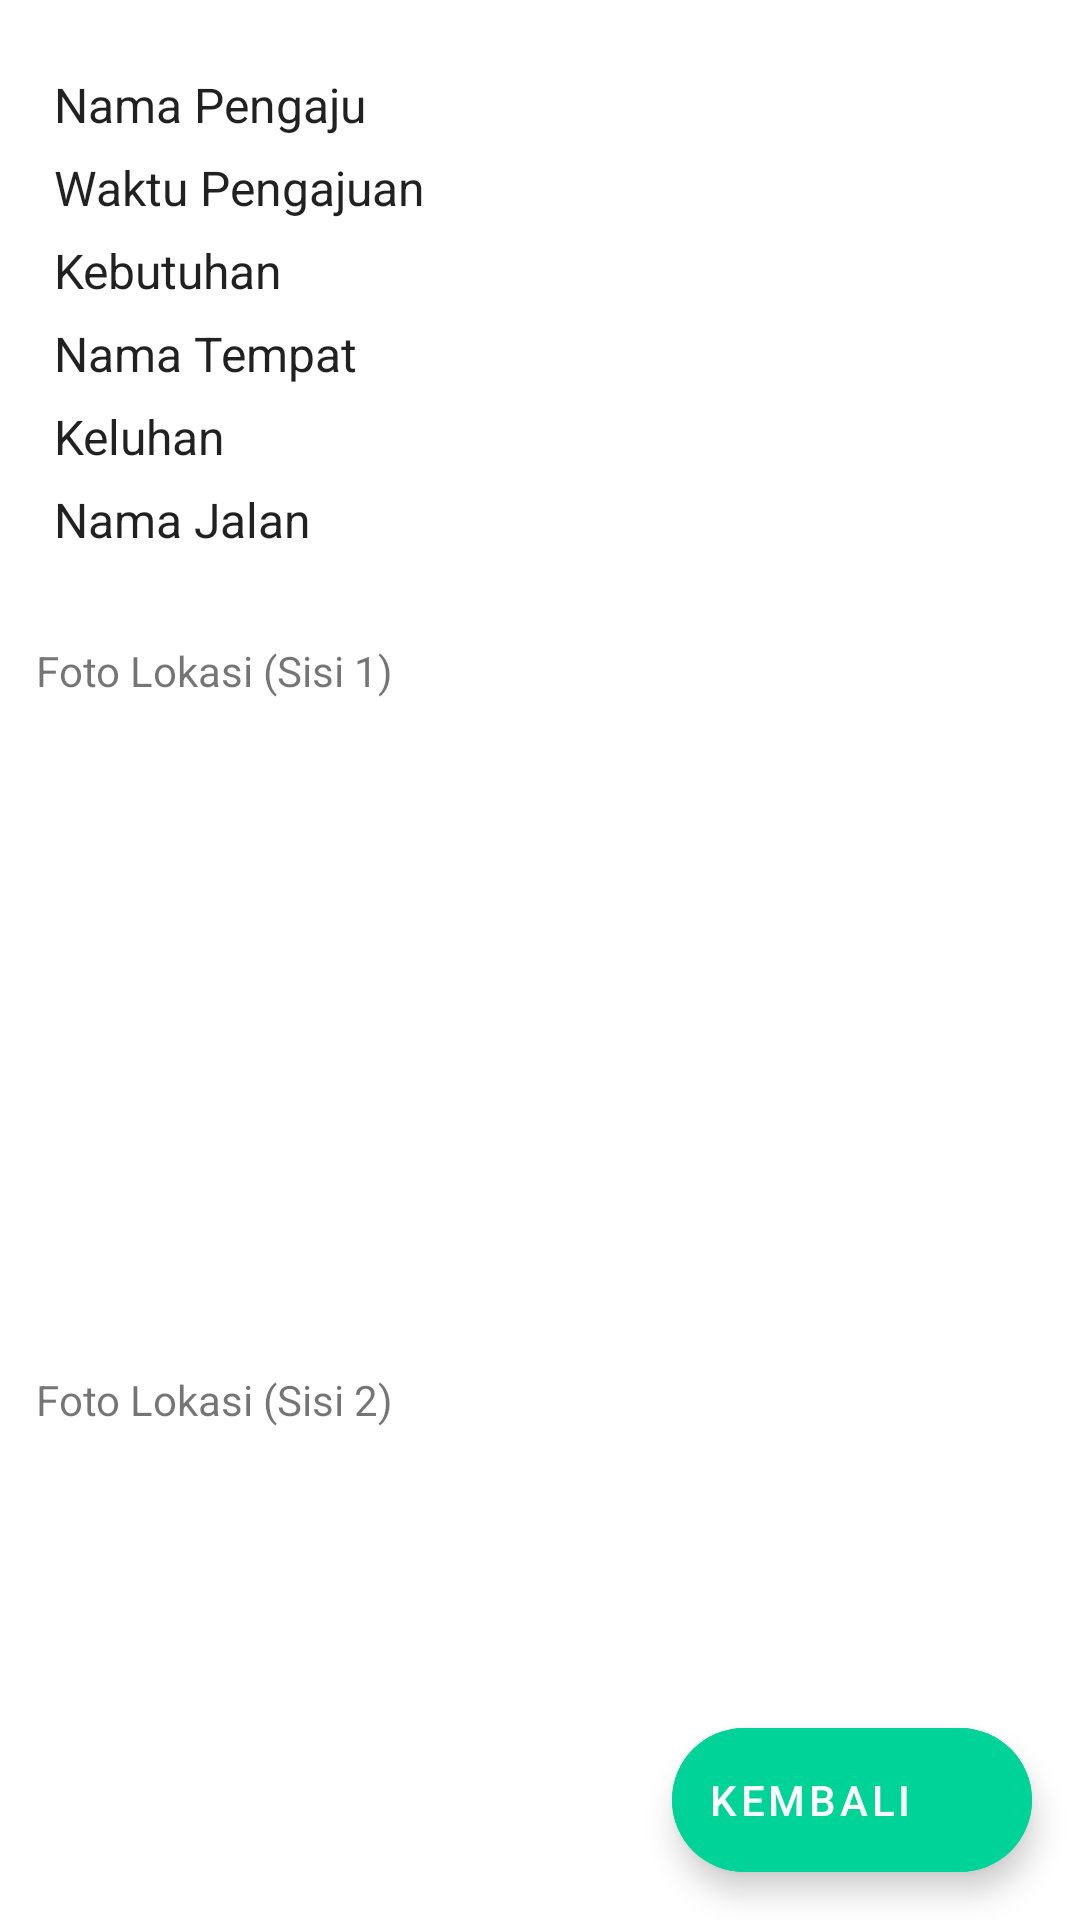

Reconstruct the res/layout file that produces this screen, plus the resources it refers to.
<!-- AndroidManifest.xml: application theme Theme.PengaduanKecelakaan -->
<!-- res/layout/fragment_detail_pengajuan.xml -->
<?xml version="1.0" encoding="utf-8"?>
<androidx.constraintlayout.widget.ConstraintLayout xmlns:android="http://schemas.android.com/apk/res/android"
    xmlns:app="http://schemas.android.com/apk/res-auto"
    xmlns:tools="http://schemas.android.com/tools"
    android:layout_width="match_parent"

    android:layout_height="fill_parent">

    <androidx.core.widget.NestedScrollView
        android:layout_width="match_parent"
        android:layout_height="fill_parent"
        app:layout_constraintTop_toTopOf="parent">

        <LinearLayout
            android:layout_width="match_parent"
            android:layout_height="wrap_content"
            android:orientation="vertical">

            <TableLayout
                android:id="@+id/tl_detail"
                android:layout_width="match_parent"
                android:layout_height="match_parent"
                android:layout_margin="@dimen/medium"
                android:layout_marginTop="16dp"
                android:padding="@dimen/small"
                android:visibility="visible"
                app:layout_constraintEnd_toEndOf="parent"
                app:layout_constraintStart_toStartOf="parent"
                app:layout_constraintTop_toTopOf="parent">

                <TableRow>

                    <TextView
                        style="@style/textBlack"
                        android:layout_width="wrap_content"
                        android:layout_height="wrap_content"
                        android:paddingRight="@dimen/medium"
                        android:text="Nama Pengaju" />

                    <TextView
                        android:id="@+id/tv_nama_pengaju"
                        style="@style/textBlack"
                        android:layout_weight="1"
                        android:inputType="textMultiLine"
                        android:layout_width="match_parent"
                        android:layout_height="wrap_content" />
                </TableRow>

                <TableRow>

                    <TextView
                        style="@style/textBlack"
                        android:layout_width="wrap_content"
                        android:layout_height="wrap_content"
                        android:paddingRight="@dimen/medium"
                        android:text="Waktu Pengajuan" />

                    <TextView
                        android:id="@+id/tv_waktu"
                        style="@style/textBlack"
                        android:layout_weight="1"
                        android:inputType="textMultiLine"
                        android:layout_width="match_parent"
                        android:layout_height="wrap_content" />
                </TableRow>

                <TableRow>

                    <TextView
                        style="@style/textBlack"
                        android:layout_width="wrap_content"
                        android:layout_height="wrap_content"
                        android:paddingRight="@dimen/medium"
                        android:text="Kebutuhan" />

                    <TextView
                        android:id="@+id/tv_rambu"
                        style="@style/textBlack"
                        android:layout_weight="1"
                        android:inputType="textMultiLine"
                        android:layout_width="match_parent"
                        android:layout_height="wrap_content" />
                </TableRow>

                <TableRow android:layout_width="wrap_content">

                    <TextView
                        style="@style/textBlack"
                        android:layout_width="wrap_content"
                        android:layout_height="wrap_content"
                        android:paddingRight="@dimen/medium"
                        android:text="Nama Tempat" />

                    <TextView
                        android:id="@+id/tv_nama_tempat"
                        style="@style/textBlack"
                        android:layout_weight="1"
                        android:inputType="textMultiLine"
                        android:layout_width="match_parent"
                        android:layout_height="wrap_content" />

                </TableRow>

                <TableRow>

                    <TextView
                        style="@style/textBlack"
                        android:layout_width="wrap_content"
                        android:layout_height="wrap_content"
                        android:paddingRight="@dimen/medium"
                        android:text="Keluhan" />

                    <TextView
                        android:id="@+id/tv_keluhan"
                        style="@style/textBlack"
                        android:layout_weight="1"
                        android:inputType="textMultiLine"
                        android:layout_width="match_parent"
                        android:layout_height="wrap_content" />
                </TableRow>

                <TableRow>

                    <TextView
                        style="@style/textBlack"
                        android:layout_width="wrap_content"
                        android:layout_height="wrap_content"
                        android:paddingRight="@dimen/medium"
                        android:text="Nama Jalan" />

                    <TextView
                        android:id="@+id/tv_nama_jalan"
                        style="@style/textBlack"
                        android:layout_weight="1"
                        android:inputType="textMultiLine"
                        android:layout_width="match_parent"
                        android:layout_height="wrap_content" />
                </TableRow>

            </TableLayout>

            <LinearLayout
                android:id="@+id/linearLayout3"
                android:layout_width="match_parent"
                android:layout_height="wrap_content"
                android:layout_margin="@dimen/medium"
                android:orientation="vertical"
                app:layout_constraintTop_toBottomOf="@+id/tl_detail"
                tools:layout_editor_absoluteX="12dp">

                <TextView
                    android:id="@+id/tv_fl1"
                    android:layout_width="match_parent"
                    android:layout_height="wrap_content"
                    android:text="Foto Lokasi (Sisi 1)" />

                <ImageView
                    android:id="@+id/iv_lokasi1"
                    android:layout_width="match_parent"
                    android:layout_height="200dp"
                    android:layout_marginTop="@dimen/medium"/>

                <TextView
                    android:id="@+id/tv_fl2"
                    android:layout_width="match_parent"
                    android:layout_height="wrap_content"
                    android:layout_marginTop="@dimen/medium"
                    android:text="Foto Lokasi (Sisi 2)" />

                <ImageView
                    android:id="@+id/iv_lokasi2"
                    android:layout_width="match_parent"
                    android:layout_height="200dp"
                    android:layout_marginTop="@dimen/medium"/>

                <TextView
                    android:id="@+id/tv_ktp"
                    android:layout_width="match_parent"
                    android:layout_height="wrap_content"
                    android:layout_marginTop="@dimen/medium"
                    android:text="Foto KTP Pengaju" />

                <ImageView
                    android:id="@+id/iv_ktp"
                    android:layout_width="match_parent"
                    android:layout_height="200dp"
                    android:layout_marginTop="@dimen/medium"/>

            </LinearLayout>

            <com.google.android.material.button.MaterialButton
                android:id="@+id/btn_tuju_lokasi"
                style="@style/Widget.MaterialComponents.TextInputLayout.OutlinedBox"
                android:layout_width="match_parent"
                android:layout_height="wrap_content"
                android:layout_margin="@dimen/small"
                android:backgroundTint="@color/eastern_blue"
                android:text="Tuju Lokasi"
                android:textAllCaps="false"
                android:textColor="@color/white"
                app:cornerRadius="@dimen/large"
                app:layout_constraintTop_toBottomOf="@+id/linearLayout3" />

            <com.google.android.material.button.MaterialButton
                android:id="@+id/btn_tuju_tolak"
                style="@style/Widget.MaterialComponents.TextInputLayout.OutlinedBox"
                android:layout_width="match_parent"
                android:layout_height="wrap_content"
                android:layout_margin="@dimen/small"
                android:backgroundTint="@color/quantum_orange"
                android:text="Tolak"
                android:textAllCaps="false"
                android:textColor="@color/white"
                app:cornerRadius="@dimen/large"
                app:layout_constraintTop_toBottomOf="@+id/btn_tuju_lokasi"
                tools:layout_editor_absoluteX="6dp" />
        </LinearLayout>
    </androidx.core.widget.NestedScrollView>

    <com.google.android.material.floatingactionbutton.ExtendedFloatingActionButton
        android:id="@+id/fab_back"
        android:layout_width="wrap_content"
        android:layout_height="wrap_content"
        android:layout_gravity="bottom|end"
        android:layout_margin="@dimen/fab_margin"
        android:backgroundTint="@color/green_line"
        android:text="@string/back"
        android:textColor="@color/white"
        app:icon="@drawable/quantum_ic_arrow_back_grey600_24"
        app:iconTint="@color/white"
        app:layout_constraintBottom_toBottomOf="parent"
        app:layout_constraintEnd_toEndOf="parent" />

</androidx.constraintlayout.widget.ConstraintLayout>
<!-- resources referenced by this layout -->
<resources>
  <color name="eastern_blue">#0C86B1</color>
  <color name="green_line">#00D397</color>
  <color name="white">#FFFFFFFF</color>
  <dimen name="fab_margin">16dp</dimen>
  <dimen name="large">18dp</dimen>
  <dimen name="medium">12dp</dimen>
  <dimen name="small">6dp</dimen>
  <string name="back">Kembali</string>
  <style name="textBlack" parent="TextAppearance.AppCompat.Body1">
          <item name="android:textSize">16sp</item>
          <item name="android:layout_marginTop">@dimen/small</item>
      </style>
  <style name="Theme.PengaduanKecelakaan" parent="Theme.MaterialComponents.DayNight.DarkActionBar">
          
          <item name="colorPrimary">@color/purple_500</item>
          <item name="colorPrimaryVariant">@color/purple_700</item>
          <item name="colorOnPrimary">@color/white</item>
          
          <item name="colorSecondary">@color/teal_200</item>
          <item name="colorSecondaryVariant">@color/teal_700</item>
          <item name="colorOnSecondary">@color/black</item>
          
          <item name="android:statusBarColor" tools:targetApi="l">?attr/colorPrimaryVariant</item>
          
      </style>
  <color name="purple_500">#399E11</color>
  <color name="purple_700">#298A03</color>
  <color name="teal_200">#FF03DAC5</color>
  <color name="teal_700">#FF018786</color>
  <color name="black">#FF000000</color>
</resources>
